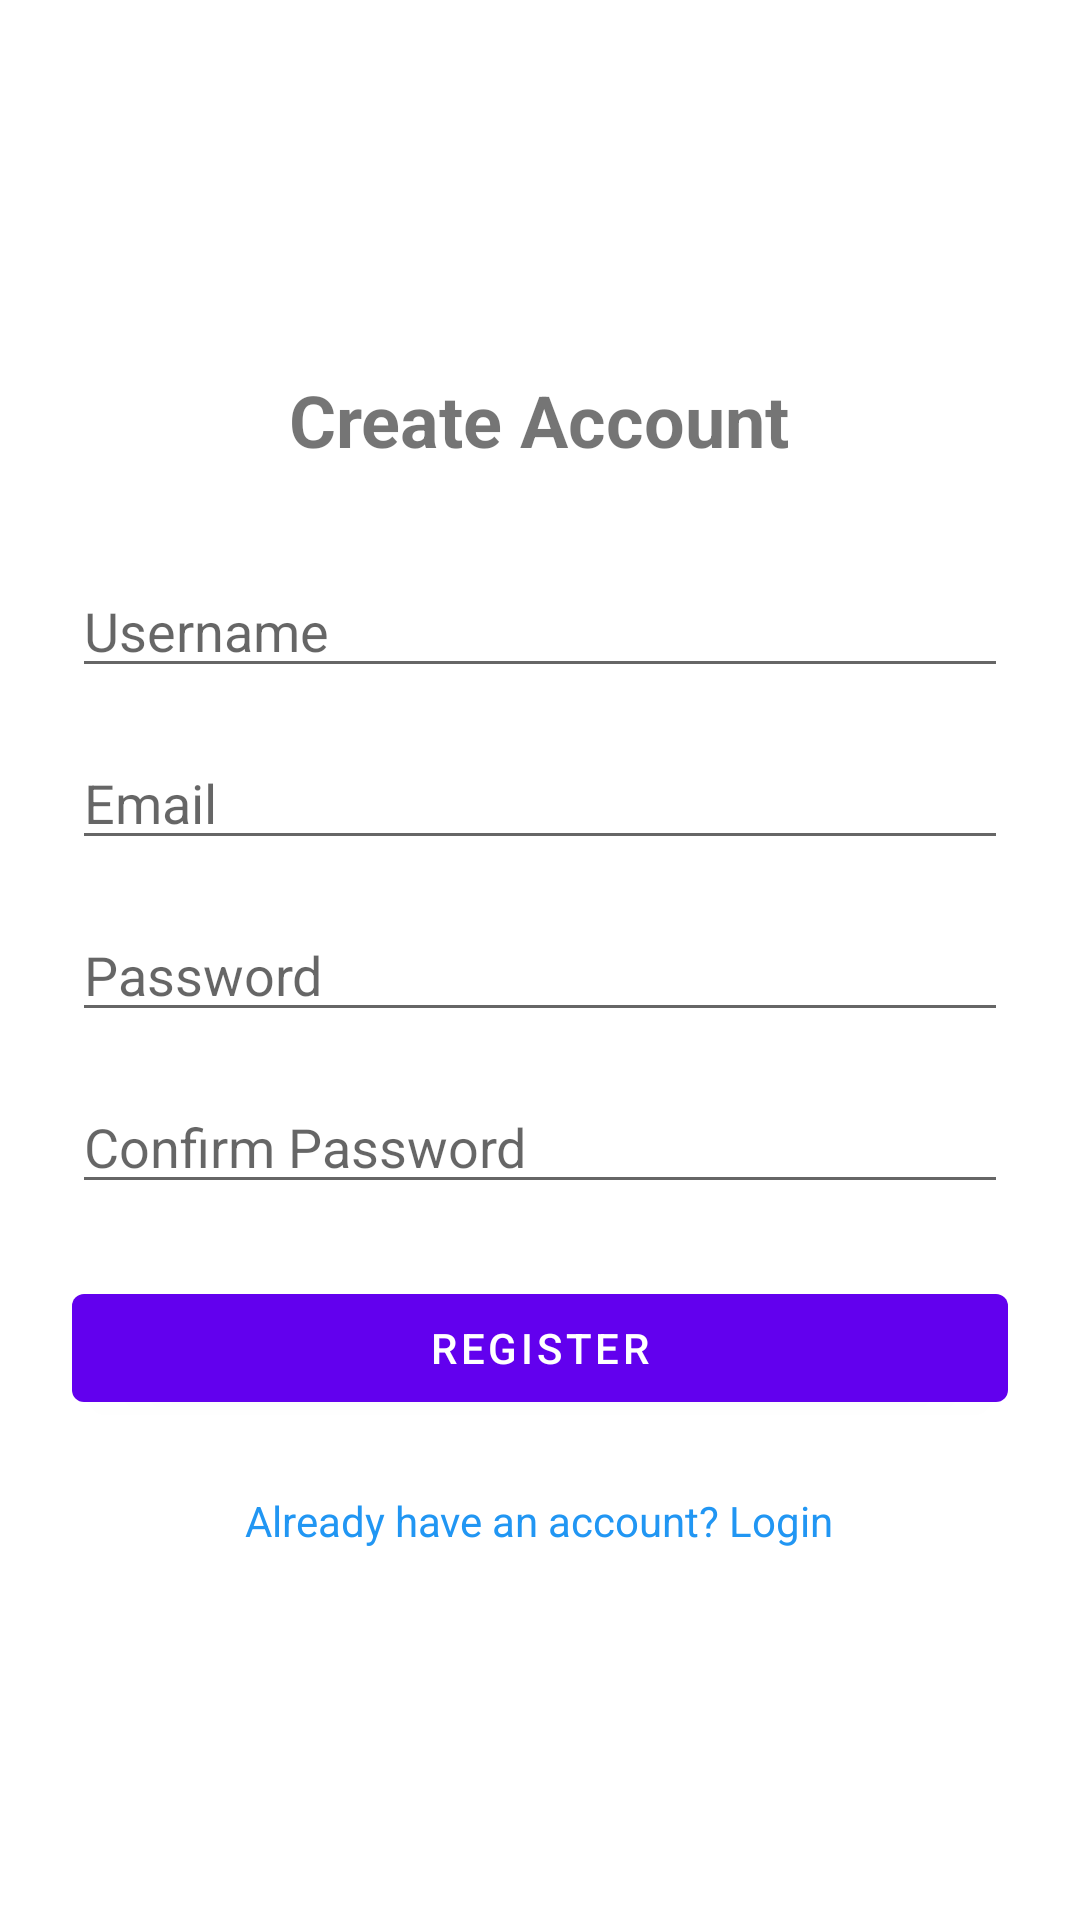

Write the Android layout XML for this screen, with the resource values it uses.
<!-- AndroidManifest.xml: application theme Theme.ReaderHub -->
<!-- res/layout/activity_register.xml -->
<?xml version="1.0" encoding="utf-8"?>
<LinearLayout xmlns:android="http://schemas.android.com/apk/res/android"
    android:layout_width="match_parent"
    android:layout_height="match_parent"
    android:orientation="vertical"
    android:padding="24dp"
    android:gravity="center">

    <TextView
        android:layout_width="wrap_content"
        android:layout_height="wrap_content"
        android:text="Create Account"
        android:textSize="24sp"
        android:textStyle="bold"
        android:layout_marginBottom="32dp" />

    <EditText
        android:id="@+id/usernameEditText"
        android:layout_width="match_parent"
        android:layout_height="wrap_content"
        android:hint="Username"
        android:layout_marginBottom="16dp" />

    <EditText
        android:id="@+id/emailEditText"
        android:layout_width="match_parent"
        android:layout_height="wrap_content"
        android:hint="Email"
        android:inputType="textEmailAddress"
        android:layout_marginBottom="16dp" />

    <EditText
        android:id="@+id/passwordEditText"
        android:layout_width="match_parent"
        android:layout_height="wrap_content"
        android:hint="Password"
        android:inputType="textPassword"
        android:layout_marginBottom="16dp" />

    <EditText
        android:id="@+id/confirmPasswordEditText"
        android:layout_width="match_parent"
        android:layout_height="wrap_content"
        android:hint="Confirm Password"
        android:inputType="textPassword"
        android:layout_marginBottom="24dp" />

    <Button
        android:id="@+id/registerButton"
        android:layout_width="match_parent"
        android:layout_height="wrap_content"
        android:text="Register" />

    <ProgressBar
        android:id="@+id/progressBar"
        android:layout_width="wrap_content"
        android:layout_height="wrap_content"
        android:layout_marginTop="16dp"
        android:visibility="gone" />

    <TextView
        android:id="@+id/loginTextView"
        android:layout_width="wrap_content"
        android:layout_height="wrap_content"
        android:layout_marginTop="24dp"
        android:text="Already have an account? Login"
        android:textColor="#2196F3" />

</LinearLayout>
<!-- resources referenced by this layout -->
<resources>
  <style name="Theme.ReaderHub" parent="Theme.MaterialComponents.DayNight.DarkActionBar">
          
          <item name="colorPrimary">@color/purple_500</item>
          <item name="colorPrimaryVariant">@color/purple_700</item>
          <item name="colorOnPrimary">@color/white</item>
          
          <item name="colorSecondary">@color/teal_200</item>
          <item name="colorSecondaryVariant">@color/teal_700</item>
          <item name="colorOnSecondary">@color/black</item>
          
          <item name="android:statusBarColor">?attr/colorPrimaryVariant</item>
          
      </style>
  <color name="purple_500">#FF6200EE</color>
  <color name="purple_700">#FF3700B3</color>
  <color name="white">#FFFFFFFF</color>
  <color name="teal_200">#FF03DAC5</color>
  <color name="teal_700">#FF018786</color>
  <color name="black">#FF000000</color>
</resources>
